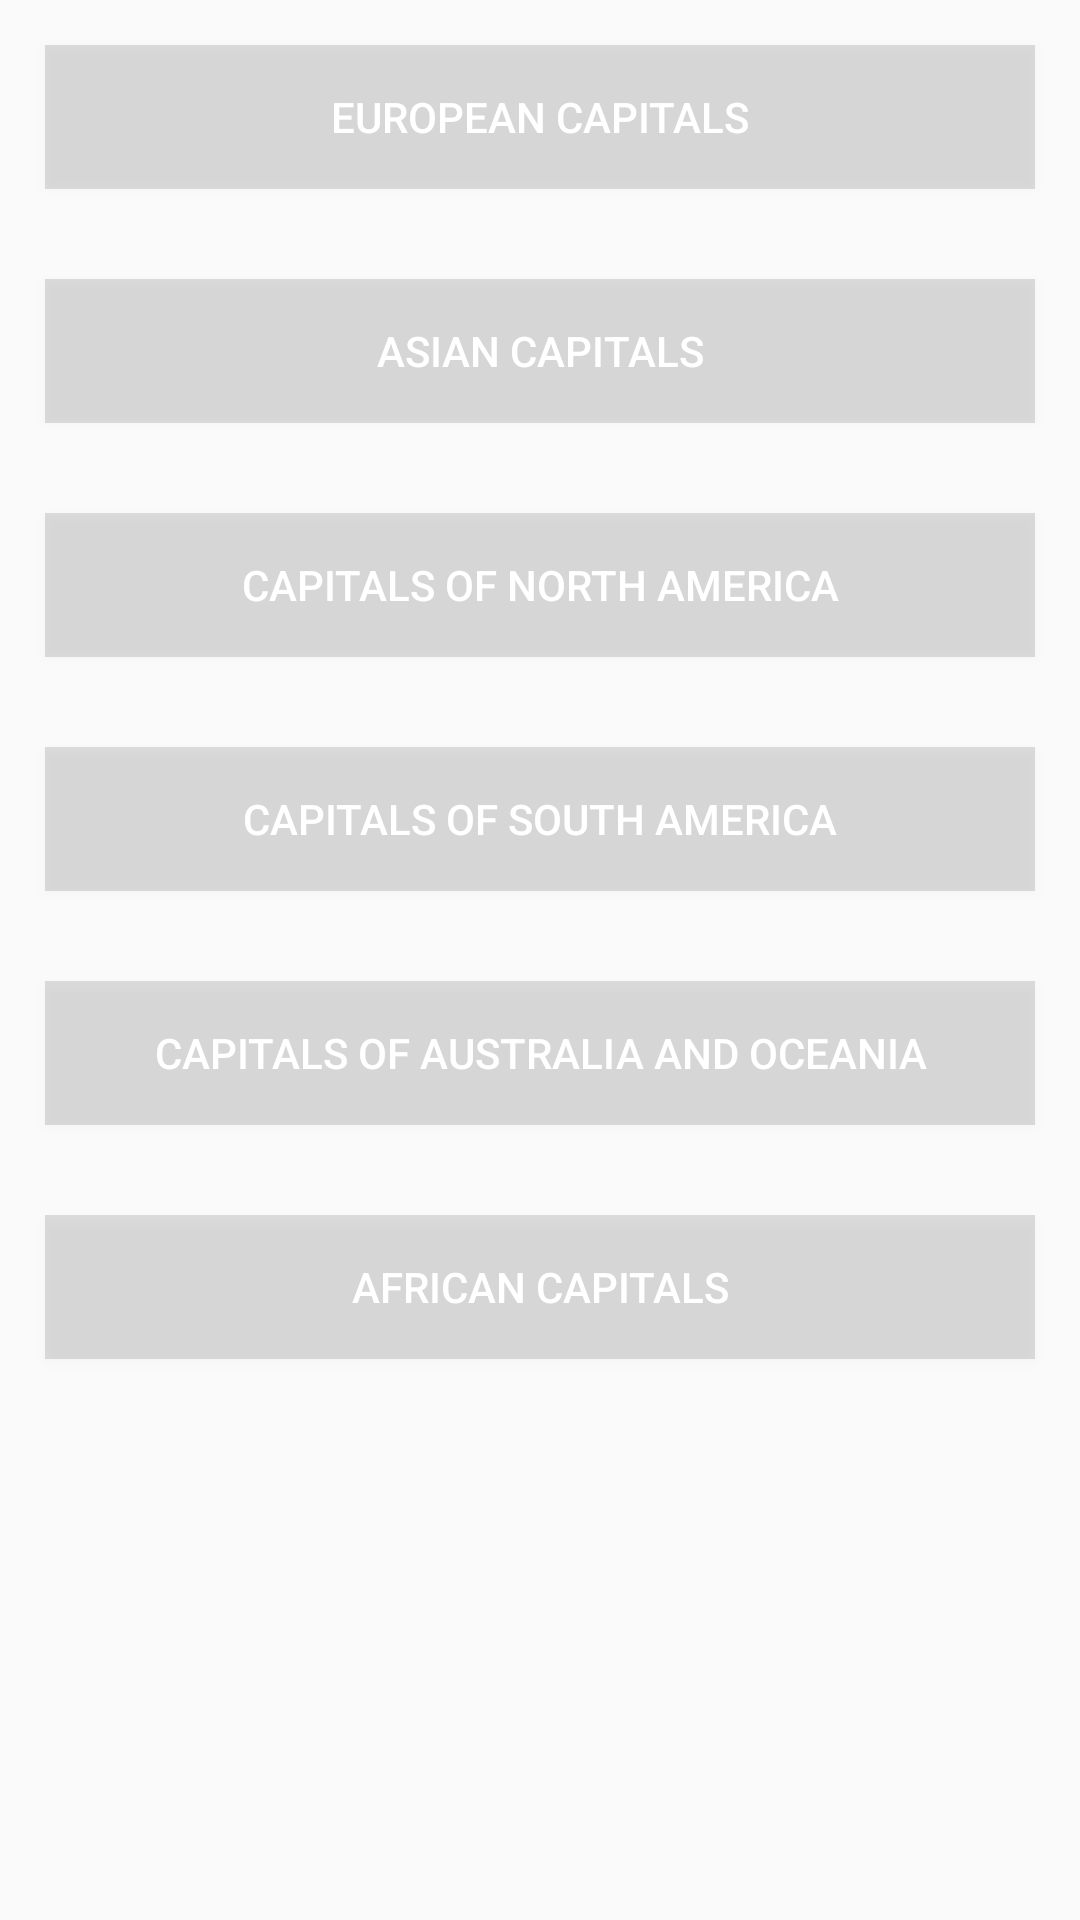

Here is an Android app screen rendered from its layout file. Give the layout XML and the strings, colors and styles it references.
<!-- AndroidManifest.xml: application theme AppTheme -->
<!-- res/layout/activity_main.xml -->
<?xml version="1.0" encoding="utf-8"?>

<ScrollView
    xmlns:android="http://schemas.android.com/apk/res/android"
    android:layout_width="match_parent"
    android:layout_height="match_parent"
    android:background="@drawable/drawable_background_main_screen">

<LinearLayout
    android:layout_width="match_parent"
    android:layout_height="match_parent"
    android:orientation="vertical"
    android:theme="@style/MyMainActivityButtonsStyle">

    <Button
        android:id="@+id/button_europe"
        android:text="@string/capitals_europe"
        android:background="?android:attr/dividerVertical"/>

    <Button
        android:id="@+id/button_asia"
        android:text="@string/capitals_asia"
        android:background="?android:attr/dividerVertical"/>

    <Button
        android:id="@+id/button_namerica"
        android:text="@string/capitals_namerica"
        android:background="?android:attr/dividerVertical"/>

    <Button
        android:id="@+id/button_samerica"
        android:text="@string/capitals_samerica"
        android:background="?android:attr/dividerVertical"/>

    <Button
        android:id="@+id/button_australia"
        android:text="@string/capitals_australia"
        android:background="?android:attr/dividerVertical"/>

    <Button
        android:id="@+id/button_africa"
        android:text="@string/capitals_africa"
        android:background="?android:attr/dividerVertical"/>

</LinearLayout>
</ScrollView>
<!-- resources referenced by this layout -->
<resources>
  <string name="capitals_africa">African Capitals</string>
  <string name="capitals_asia">Asian Capitals</string>
  <string name="capitals_australia">Capitals of Australia and Oceania</string>
  <string name="capitals_europe">European Capitals</string>
  <string name="capitals_namerica">Capitals of North America</string>
  <string name="capitals_samerica">Capitals of South America</string>
  <style name="MyMainActivityButtonsStyle">
          <item name="android:layout_margin">15dp</item>
          <item name="android:layout_width">match_parent</item>
          <item name="android:layout_height">wrap_content</item>
          <item name="android:textColor">@android:color/white</item>
      </style>
  <style name="AppTheme" parent="Theme.AppCompat.Light.DarkActionBar">
          
          <item name="colorPrimary">@color/colorPrimary</item>
          <item name="colorPrimaryDark">@color/colorPrimaryDark</item>
          <item name="colorAccent">@color/colorAccent</item>
      </style>
  <color name="colorPrimary">#3F51B5</color>
  <color name="colorPrimaryDark">#303F9F</color>
  <color name="colorAccent">#FF4081</color>
</resources>
